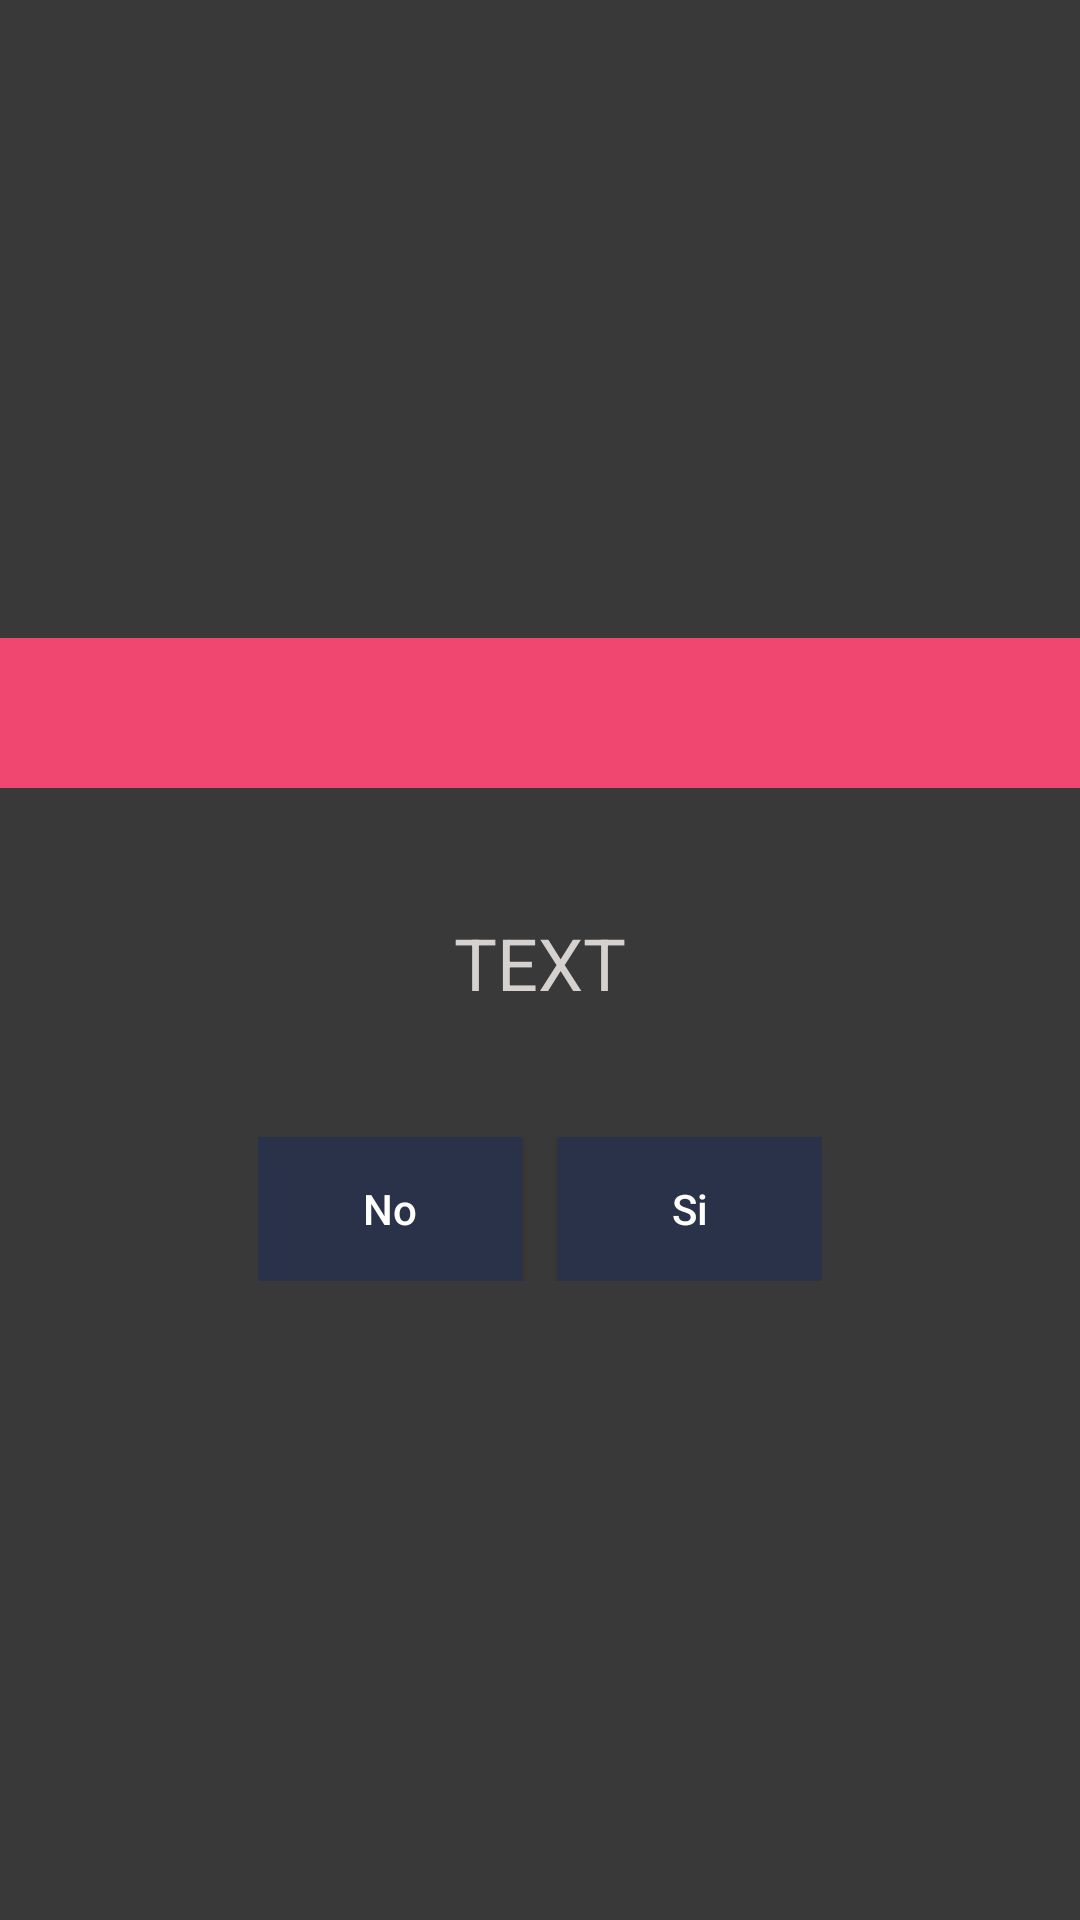

This screen was rendered from an Android layout file. Write that file and the resources it references.
<!-- AndroidManifest.xml: application theme THEO.Base -->
<!-- res/layout/dialog_custom.xml -->
<?xml version="1.0" encoding="utf-8"?>
<LinearLayout
    xmlns:android="http://schemas.android.com/apk/res/android"
    android:layout_width="wrap_content"
    android:layout_height="wrap_content"
    android:orientation="vertical"
    android:gravity="center">

    <ImageView
        android:layout_width="match_parent"
        android:layout_height="50dp"
        android:background="#ef476f"
        android:padding="8dp"
        android:src="@drawable/ic_exit"/>

    <TextView
        android:id="@+id/text_dialog"
        android:layout_margin="42dp"
        android:gravity="center"
        android:textSize="24sp"
        android:textColor="#D5D1CF"
        android:text="TEXT"
        android:layout_width="wrap_content"
        android:layout_height="wrap_content" />

    <LinearLayout
        android:layout_width="wrap_content"
        android:layout_height="wrap_content"
        android:orientation="horizontal">


        <Button
            android:id="@+id/btnCancel"
            android:layout_width="wrap_content"
            android:layout_height="wrap_content"
            android:layout_weight="1"
            android:background="#293249"
            android:layout_marginEnd="6dp"

            android:textColor="@android:color/white"
            android:textAllCaps="false"
            android:text="No"/>

        <Button
            android:id="@+id/btnConfirm"
            android:layout_width="wrap_content"
            android:layout_height="wrap_content"
            android:layout_marginStart="6dp"
            android:layout_weight="1"
            android:background="#293249"
            android:textColor="@android:color/white"
            android:textAllCaps="false"
            android:text="Si"/>

    </LinearLayout>
</LinearLayout>
<!-- resources referenced by this layout -->
<resources>
  <style name="THEO.Base" parent="Theme.AppCompat.Light">
          <item name="android:windowBackground">@color/THEOGray</item>
  
          <item name="android:colorPrimary">@color/THEOGray</item>
          <item name="android:colorPrimaryDark">@color/THEOGray</item>
          <item name="android:colorButtonNormal">@color/THEOYellow</item>
          <item name="android:colorPressedHighlight">@color/THEOYellowAlt</item>
      </style>
  <color name="THEOGray">#393939</color>
  <color name="THEOYellow">#FFC41C</color>
  <color name="THEOYellowAlt">#FFB400</color>
</resources>
